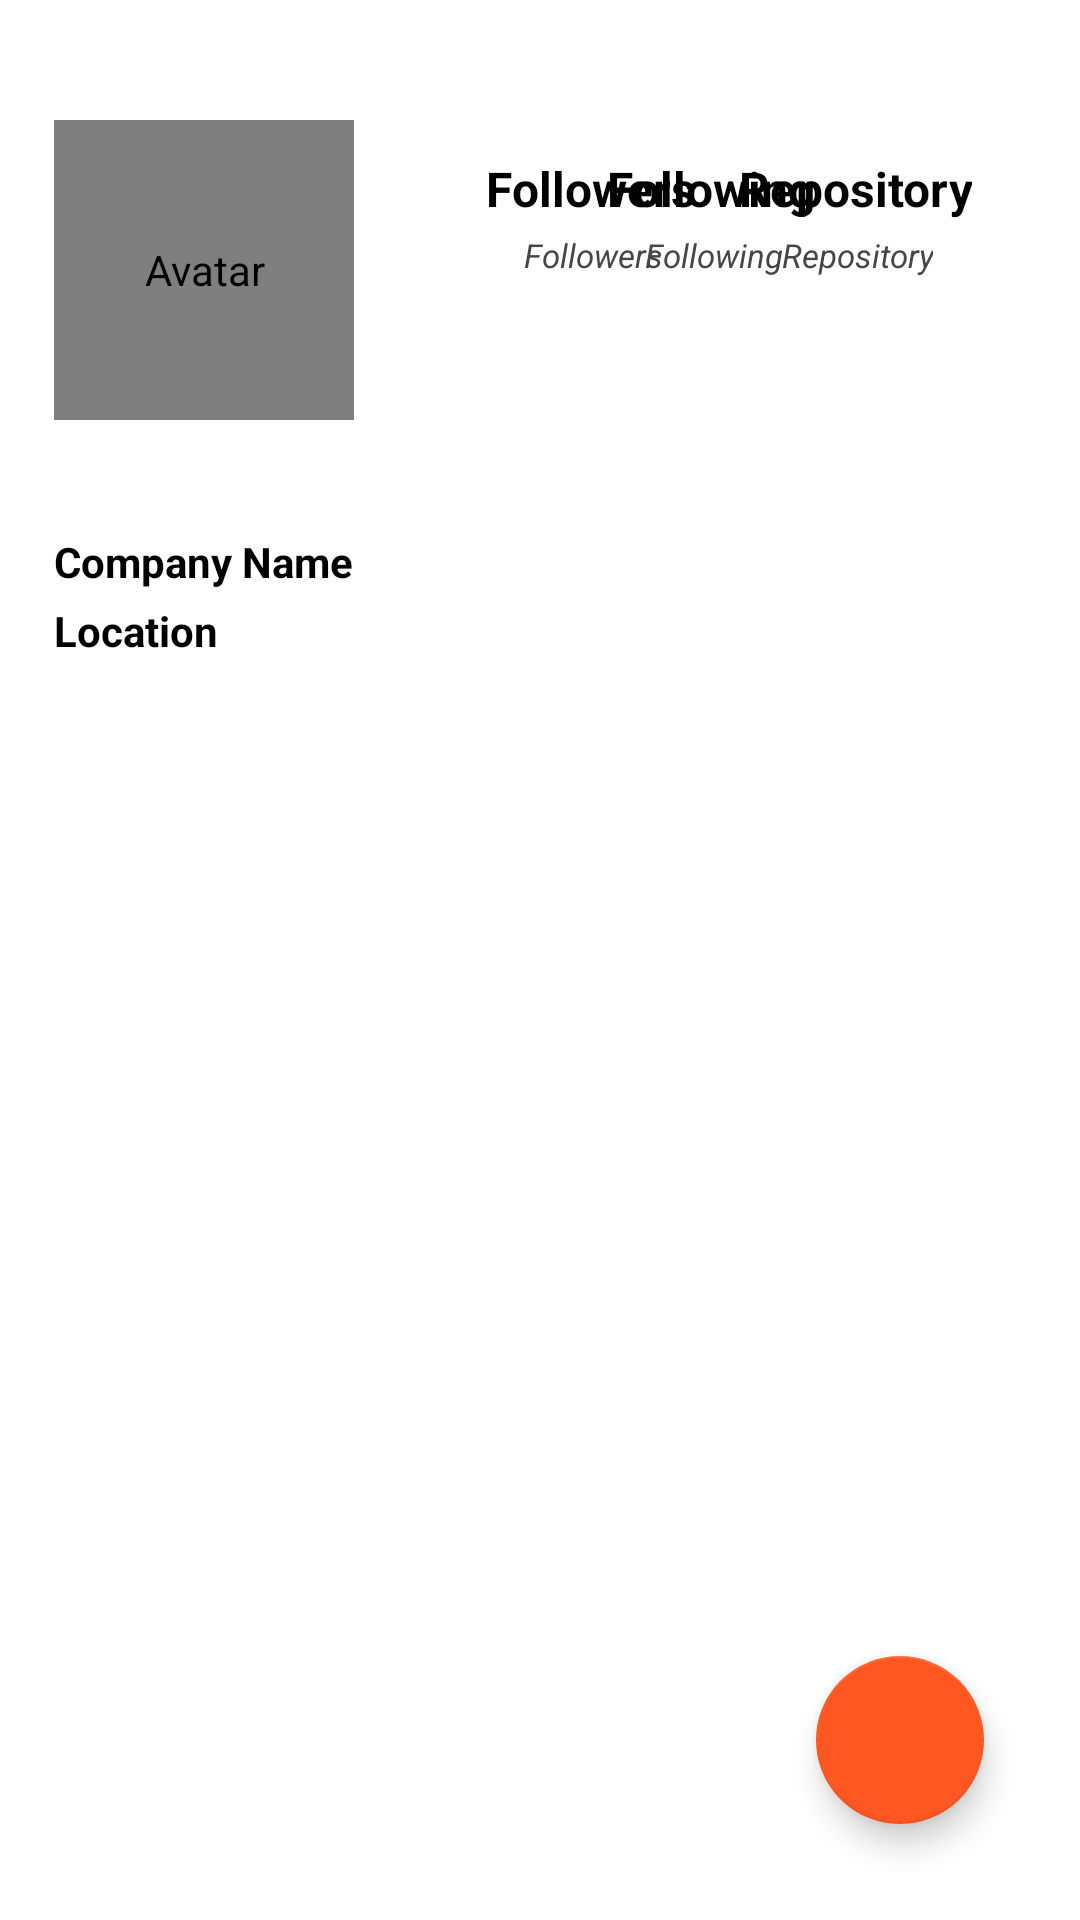

Layout XML and referenced resources for this Android screen:
<!-- AndroidManifest.xml: application theme Theme.MyFundamentalApp -->
<!-- res/layout/activity_user_detail.xml -->
<?xml version="1.0" encoding="utf-8"?>
<androidx.constraintlayout.widget.ConstraintLayout xmlns:android="http://schemas.android.com/apk/res/android"
    xmlns:card_view="http://schemas.android.com/apk/res-auto"
    xmlns:tools="http://schemas.android.com/tools"
    android:id="@+id/card_view_detail"
    android:layout_width="match_parent"
    android:layout_height="match_parent"
    android:layout_gravity="center"
    android:padding="8dp">

    <de.hdodenhof.circleimageview.CircleImageView
        android:id="@+id/img_item_avatar"
        android:layout_width="100dp"
        android:layout_height="100dp"
        android:layout_marginStart="10dp"
        android:layout_marginBottom="8dp"
        android:contentDescription="@string/avatar"
        card_view:layout_constraintBottom_toBottomOf="parent"
        card_view:layout_constraintEnd_toEndOf="parent"
        card_view:layout_constraintHorizontal_bias="0.0"
        card_view:layout_constraintStart_toStartOf="parent"
        card_view:layout_constraintTop_toTopOf="parent"
        card_view:layout_constraintVertical_bias="0.062"
        tools:ignore="ImageContrastCheck"
        tools:src="@tools:sample/avatars" />

    <TextView
        android:id="@+id/tv_item_name"
        style="@style/TextContent.Value"
        android:layout_width="0dp"
        android:layout_height="wrap_content"
        android:layout_marginTop="12dp"
        android:layout_toEndOf="@id/img_item_avatar"
        android:textSize="16sp"
        card_view:layout_constraintEnd_toEndOf="parent"
        card_view:layout_constraintStart_toStartOf="@+id/img_item_avatar"
        card_view:layout_constraintTop_toBottomOf="@+id/img_item_avatar"
        tools:text="@string/name_user" />

    <TextView
        android:id="@+id/tv_item_username"
        style="@style/TextContent"
        android:layout_width="0dp"
        android:layout_height="wrap_content"
        android:layout_marginTop="4dp"
        android:layout_marginBottom="8dp"
        android:gravity="center"
        android:lines="1"
        card_view:layout_constraintBottom_toTopOf="@+id/img_item_avatar"
        card_view:layout_constraintStart_toStartOf="@+id/img_item_avatar"
        card_view:layout_constraintTop_toTopOf="parent"
        card_view:layout_constraintVertical_bias="0.521"
        tools:text="@string/username" />

    <TextView
        android:id="@+id/tv_item_company"
        style="@style/TextContent.Value"
        android:layout_width="0dp"
        android:layout_height="wrap_content"
        android:layout_marginTop="4dp"
        android:text="@string/company"
        card_view:layout_constraintEnd_toEndOf="parent"
        card_view:layout_constraintStart_toStartOf="@+id/tv_item_name"
        card_view:layout_constraintTop_toBottomOf="@+id/tv_item_name" />

    <TextView
        android:id="@+id/tv_item_location"
        style="@style/TextContent.Value"
        android:layout_width="0dp"
        android:layout_height="wrap_content"
        android:layout_marginTop="4dp"
        android:text="@string/tlocation"
        card_view:layout_constraintEnd_toEndOf="parent"
        card_view:layout_constraintHorizontal_bias="0.0"
        card_view:layout_constraintStart_toStartOf="@+id/tv_item_company"
        card_view:layout_constraintTop_toBottomOf="@+id/tv_item_company" />

    <TextView
        android:id="@+id/tv_text_repository"
        style="@style/TextContent.Subtitle"
        android:layout_width="wrap_content"
        android:layout_height="wrap_content"
        android:layout_marginTop="4dp"
        android:gravity="center"
        android:text="@string/trepository"
        android:textSize="11sp"
        card_view:layout_constraintEnd_toEndOf="@+id/tv_item_repository"
        card_view:layout_constraintHorizontal_bias="0.529"
        card_view:layout_constraintStart_toStartOf="@+id/tv_item_repository"
        card_view:layout_constraintTop_toBottomOf="@+id/tv_item_repository" />

    <TextView
        android:id="@+id/tv_text_followers"
        style="@style/TextContent.Subtitle"
        android:layout_width="wrap_content"
        android:layout_height="wrap_content"
        android:layout_marginTop="4dp"
        android:gravity="center"
        android:text="@string/tfollowers"
        android:textSize="11sp"
        card_view:layout_constraintEnd_toEndOf="@+id/tv_item_followers"
        card_view:layout_constraintHorizontal_bias="0.529"
        card_view:layout_constraintStart_toStartOf="@+id/tv_item_followers"
        card_view:layout_constraintTop_toBottomOf="@+id/tv_item_repository" />

    <TextView
        android:id="@+id/tv_text_following"
        style="@style/TextContent.Subtitle"
        android:layout_width="wrap_content"
        android:layout_height="wrap_content"
        android:layout_marginTop="4dp"
        android:gravity="center"
        android:text="@string/tfollowing"
        android:textSize="11sp"
        card_view:layout_constraintEnd_toEndOf="@+id/tv_item_following"
        card_view:layout_constraintHorizontal_bias="0.529"
        card_view:layout_constraintStart_toStartOf="@+id/tv_item_following"
        card_view:layout_constraintTop_toBottomOf="@+id/tv_item_repository" />

    <TextView
        android:id="@+id/tv_item_followers"
        style="@style/TextContent.Value"
        android:layout_width="wrap_content"
        android:layout_height="wrap_content"
        android:layout_marginStart="44dp"
        android:layout_marginTop="12dp"
        android:text="@string/followers"
        android:textSize="16sp"
        card_view:layout_constraintStart_toEndOf="@+id/img_item_avatar"
        card_view:layout_constraintTop_toTopOf="@+id/img_item_avatar" />

    <TextView
        android:id="@+id/tv_item_following"
        style="@style/TextContent.Value"
        android:layout_width="wrap_content"
        android:layout_height="wrap_content"
        android:layout_marginTop="12dp"
        android:text="@string/following"
        android:textSize="16sp"
        card_view:layout_constraintEnd_toStartOf="@+id/tv_item_repository"
        card_view:layout_constraintHorizontal_bias="0.54"
        card_view:layout_constraintStart_toEndOf="@+id/tv_item_followers"
        card_view:layout_constraintTop_toTopOf="@+id/img_item_avatar" />

    <TextView
        android:id="@+id/tv_item_repository"
        style="@style/TextContent.Value"
        android:layout_width="wrap_content"
        android:layout_height="wrap_content"
        android:layout_marginTop="12dp"
        android:layout_marginEnd="28dp"
        android:gravity="center"
        android:text="@string/repository"
        android:textSize="16sp"
        card_view:layout_constraintEnd_toEndOf="parent"
        card_view:layout_constraintTop_toTopOf="@+id/img_item_avatar" />

    <com.google.android.material.tabs.TabLayout
        android:id="@+id/tab_layout"
        android:layout_width="match_parent"
        android:layout_height="wrap_content"
        android:layout_marginTop="12dp"
        card_view:layout_constraintTop_toBottomOf="@+id/tv_item_location"
        tools:ignore="SpeakableTextPresentCheck"
        tools:layout_editor_absoluteX="8dp" />

    <androidx.viewpager.widget.ViewPager
        android:id="@+id/view_pager"
        android:layout_width="0dp"
        android:layout_height="0dp"
        card_view:layout_constraintBottom_toBottomOf="parent"
        card_view:layout_constraintEnd_toEndOf="parent"
        card_view:layout_constraintStart_toStartOf="parent"
        card_view:layout_constraintTop_toBottomOf="@+id/tab_layout"
        tools:ignore="SpeakableTextPresentCheck" />

    <com.google.android.material.floatingactionbutton.FloatingActionButton
        android:id="@+id/favorite_button"
        android:layout_width="wrap_content"
        android:layout_height="wrap_content"
        android:layout_marginEnd="24dp"
        android:layout_marginBottom="24dp"
        android:clickable="true"
        card_view:layout_constraintBottom_toBottomOf="parent"
        card_view:layout_constraintEnd_toEndOf="parent"
        card_view:srcCompat="@drawable/ic_favorite_border_24"
        android:focusable="true"
        android:contentDescription="@string/button_favorite" />

</androidx.constraintlayout.widget.ConstraintLayout>
<!-- resources referenced by this layout -->
<resources>
  <string name="avatar">Avatar</string>
  <string name="button_favorite">Button Favorite</string>
  <string name="company">Company Name</string>
  <string name="followers">Followers</string>
  <string name="following">Following</string>
  <string name="name_user">Name</string>
  <string name="repository">Repository</string>
  <string name="tfollowers">Followers</string>
  <string name="tfollowing">Following</string>
  <string name="tlocation">Location</string>
  <string name="trepository">Repository</string>
  <string name="username">username</string>
  <style name="TextContent">
          <item name="android:textStyle">normal</item>
          <item name="android:textColor">@color/gray</item>
      </style>
  <style name="TextContent.Subtitle">
          <item name="android:textStyle">italic</item>
          <item name="android:textColor">@color/gray</item>
      </style>
  <style name="TextContent.Value">
          <item name="android:textStyle">bold</item>
          <item name="android:textColor">@color/black</item>
      </style>
  <style name="Theme.MyFundamentalApp" parent="Theme.MaterialComponents.DayNight.DarkActionBar">
          
          <item name="colorPrimary">@color/blue</item>
          <item name="colorPrimaryVariant">@color/light_blue</item>
          <item name="colorOnPrimary">@color/white</item>
          
          <item name="colorSecondary">@color/orange</item>
          <item name="colorSecondaryVariant">@color/light_orange</item>
          <item name="colorOnSecondary">@color/black</item>
          
          <item name="android:statusBarColor" tools:targetApi="l">?attr/colorPrimaryVariant</item>
          
      </style>
  <color name="gray">#464646</color>
  <color name="black">#FF000000</color>
  <color name="blue">#0066FF</color>
  <color name="light_blue">#516BEB</color>
  <color name="white">#FFFFFFFF</color>
  <color name="orange">#FF5722</color>
  <color name="light_orange">#FFAB91</color>
</resources>
